Photos from the image-classification dataset "dataset" in the GitHub repository AlyonaChep/bird-identification-system. Its 5 classes are: blackbird, blue tit, great tit, robin, sparrow.

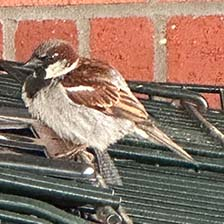
Label: sparrow

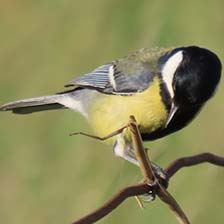
Label: great tit

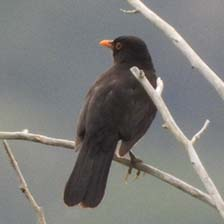
Label: blackbird

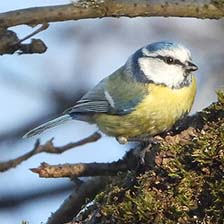
Label: blue tit

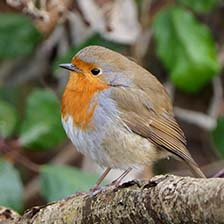
Label: robin

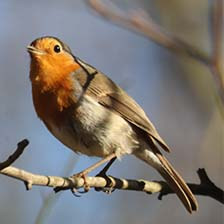
Label: robin
